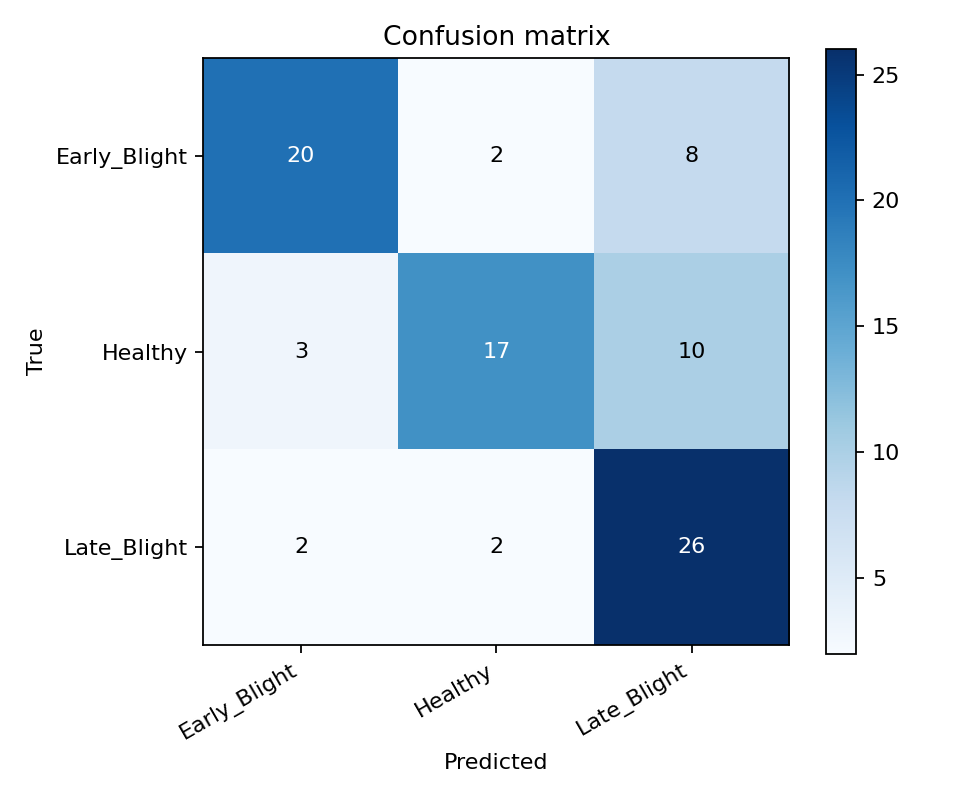

The data file committed next to this chart (first rows):
true/pred, Early_Blight, Healthy, Late_Blight
Early_Blight, 20, 2, 8
Healthy, 3, 17, 10
Late_Blight, 2, 2, 26
